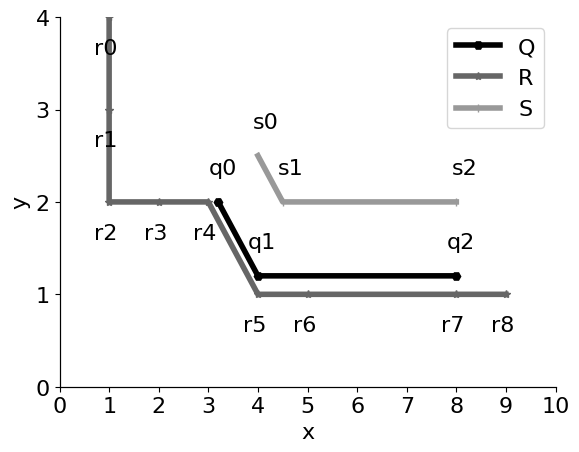

This chart was generated by the following Python code: (Note: this script raises an exception after producing the figure.)
# coding=utf-8
import matplotlib.pyplot as plt
import numpy as np


def get_Data():
    A = [3.2, 2]
    B = [4, 1.2]
    C = [8, 1.2]
    Q = [A, B, C]
    R = [
        [1, 4],
        [1, 3],
        [1,2],
        [2,2],
        [3,2],
        [4, 1],
        [5, 1],
        [8, 1],
        [9, 1],
    ]
    S = [[4.,2.5],  [4.5, 2], [8,2]]

    return np.array(R), np.array(S), np.array(Q)


if __name__ == "__main__":
    fig = plt.figure()
    plt.rcParams['font.sans-serif'] = ['SimHei']
    plt.rcParams['axes.unicode_minus'] = False
    m_fontsize = 16

    # 画轨迹
    R, S, Q = get_Data()
    plt.plot(Q[:, 0], Q[:, 1], color='black', linewidth=4, label='Q', marker='H', linestyle='-')
    plt.plot(R[:, 0], R[:, 1], color='0.4', linewidth=4, label='R', marker='*', linestyle=None)
    plt.plot(S[:, 0], S[:, 1], color='0.6', linewidth=4, label='S', marker='|', linestyle=None)

    for i in range(len(Q)):
        plt.text(Q[i][0] - 0.2, Q[i][1] + 0.3, 'q'+str(i), fontsize=m_fontsize, color='black')
    for i in range(len(S)):
        plt.text(S[i][0] - 0.1, S[i][1] + 0.3, 's'+str(i), fontsize=m_fontsize)
    for i in range(len(R)):
        plt.text(R[i][0] - 0.3, R[i][1] - 0.4, 'r'+str(i), fontsize=m_fontsize)


    # plt.text(5 + 0.1, 3 - 0.7, '火车站', fontsize=m_fontsize)
    # plt.text(4 - 0.7, 8 - 0.7, '机场', fontsize=m_fontsize)

    ax = plt.gca()
    # 将底部的线移到y=0的地方
    ax.spines["bottom"].set_position(("data", 0))
    ax.spines["top"].set_position(("data", 0))
    ax.spines["left"].set_position(("data", 0))
    ax.spines["right"].set_position(("data", 0))

    plt.legend(fontsize=m_fontsize)
    plt.xticks(np.arange(0, 12, 1), fontsize=m_fontsize)
    plt.yticks(np.arange(0, 8, 1), fontsize=m_fontsize)
    plt.xlim(0, 10)
    plt.ylim(0, 4)
    plt.xlabel("x", fontsize=m_fontsize)
    plt.ylabel("y", fontsize=m_fontsize)

    plt.savefig('F:/毕业设计大文件夹/picture/exp/d7-3-1-2.jpg')
    plt.show()
